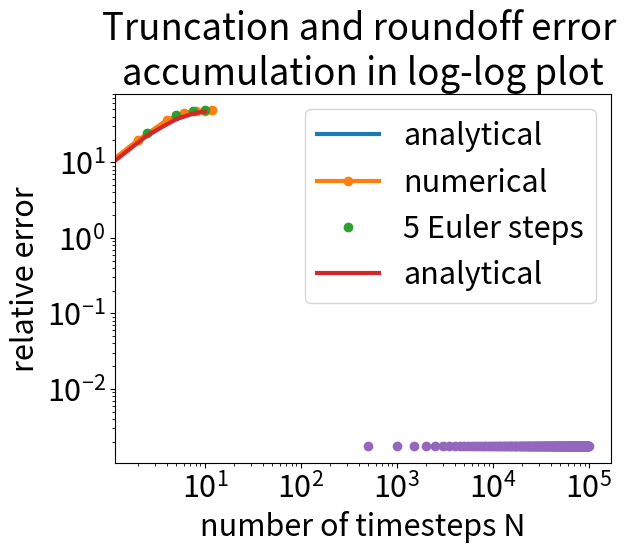

Write the Python code that produced this figure.
import numpy as np
import matplotlib.pyplot as plt



c=0.25 
m=60
g=9.81 


def v_analytical(t,m,g,c):
    '''Analytical solution for the velocity of an object released from rest subject to 
    the force of gravity and the force of drag with drag coefficient, c
    
        Arguments 
    ---------
    t: time, the independent variable
    m: mass of the object
    g: acceleration due to gravity
    c: drag coefficient
    
    Returns
    -------
    v: the speed of the object at time t'''
    
    v_terminal=np.sqrt(m*g/c)
    v= v_terminal*np.tanh(g*t/v_terminal)
    return v

for t in range(0,14,2):
    print('at time {:5.2f} s, speed is {:5.2f} m/s'.format(t,v_analytical(t,m,g,c)))

import numpy as np
#t=np.array([0,2,4,6,8,10,12])
# or 
t=np.linspace(0,12,7)

v_numerical=np.zeros(len(t));
for i in range(1,len(t)):
    v_numerical[i]=v_numerical[i-1]+((g-c/m*v_numerical[i-1]**2))*2;

v_numerical

print('time (s)|vel analytical (m/s)|vel numerical (m/s)')
print('-----------------------------------------------')
for i in range(0,len(t)):
    print('{:7.1f} | {:18.2f} | {:15.2f}\n'.format(t[i],v_analytical(t[i],m,g,c),v_numerical[i]));

import matplotlib.pyplot as plt

plt.rcParams.update({'font.size': 22})
plt.rcParams['lines.linewidth'] = 3

plt.plot(t,v_analytical(t,m,g,c),'-',label='analytical')
plt.plot(t,v_numerical,'o-',label='numerical')
plt.legend()
plt.xlabel('time (s)')
plt.ylabel('velocity (m/s)')



pi=np.pi

double=np.array([pi],dtype='float64')
single=np.array([pi],dtype='float32')
print('double precision 64 bit pi = {:1.27f}'.format(double[0])) # 64-bit
print('single precision 32 bit pi = {:1.27f}'.format(single[0])) # 32-bit
print('First 27 digits of pi      = 3.141592653589793238462643383')

double=np.array([pi],dtype='float64')
double_operated=double
for i in range(0,10):
    double_operated=double_operated*(i+1)*1.0e-16
    double_operated=double_operated*1/(i+1)*1.0e16
print(' 0 operations 64 bit pi = %1.26f\n'%double) # 64-bit
print('20 operations 64 bit pi = %1.26f\n'%double_operated) # 64-bit after 1000 additions and 1 subtraction
print('First 26 digits of pi   = 3.14159265358979323846264338')

print('realmax = %1.20e\n'%np.finfo('float64').max)
print('realmin = %1.20e\n'%np.finfo('float64').tiny)
print('maximum relative error = %1.20e\n'%np.finfo('float64').eps)

s1=1;
N=1000
eps=np.finfo('float64').eps
for i in range(1,N):
    s1+=eps/2;

s2=1+500*eps
print('summation 1+eps/2 over ',N,' minus 1 =',(s2-1))
print(N/2,'*eps=',(s2-1))

def freefall(N):
    '''  
    help file for freefall(N)
    computes the velocity as a function of time, t, for a
    60-kg object with zero initial velocity and drag 
    coefficient of 0.25 kg/s
    Arguments:
    ----------
    N : number of timesteps between 0 and 2 sec
    Returns:
    --------
    v_analytical : the 32-bit floating point "true" solution
    v_numerical : the 32-bit approximation of the velocity
    t : the timesteps between 0 and 10 sec, divided into N steps
    '''
    t=np.linspace(0,10,N)
    c=0.25
    m=60
    g=9.81
    v_terminal=np.sqrt(m*g/c)

    v_analytical = v_terminal*np.tanh(g*t/v_terminal);
    v_numerical=np.zeros(len(t))
    delta_time =np.diff(t)
    for i in range(0,len(t)-1):
        v_numerical[i+1]=v_numerical[i]+(g-c/m*v_numerical[i]**2)*delta_time[i];
    
    return v_analytical.astype(np.float32), v_numerical.astype(np.float32), t.astype(np.float32)
    

%%time
n=5

v_analytical,v_numerical,t=freefall(n);

import matplotlib.pyplot as plt
%matplotlib inline

plt.plot(t,v_numerical,'o',label=str(n)+' Euler steps')
plt.plot(t,v_analytical,label='analytical')
plt.title('First 2 seconds of freefall')
plt.xlabel('time (s)')
plt.ylabel('speed (m/s)')
plt.legend()

n = np.arange(500, 100000, 500) # create an array from 10^1 to 10^3 with N values
N = len(n)
error = np.zeros(N, dtype = np.float32)    # initialize an N-valued array of relative errors

for i in range(0,N):
    v_an, v_num, t = freefall(n[i]) # return the analytical and numerical solutions to your equation
    error[i] = np.sum((v_num[1:]-v_an[1:])/v_an[1:])/(N+1) #calculate relative error in velocity at final time t=2 s

    

plt.loglog(n, error,'o')
plt.xlabel('number of timesteps N')
plt.ylabel('relative error')
plt.title('Truncation and roundoff error \naccumulation in log-log plot')